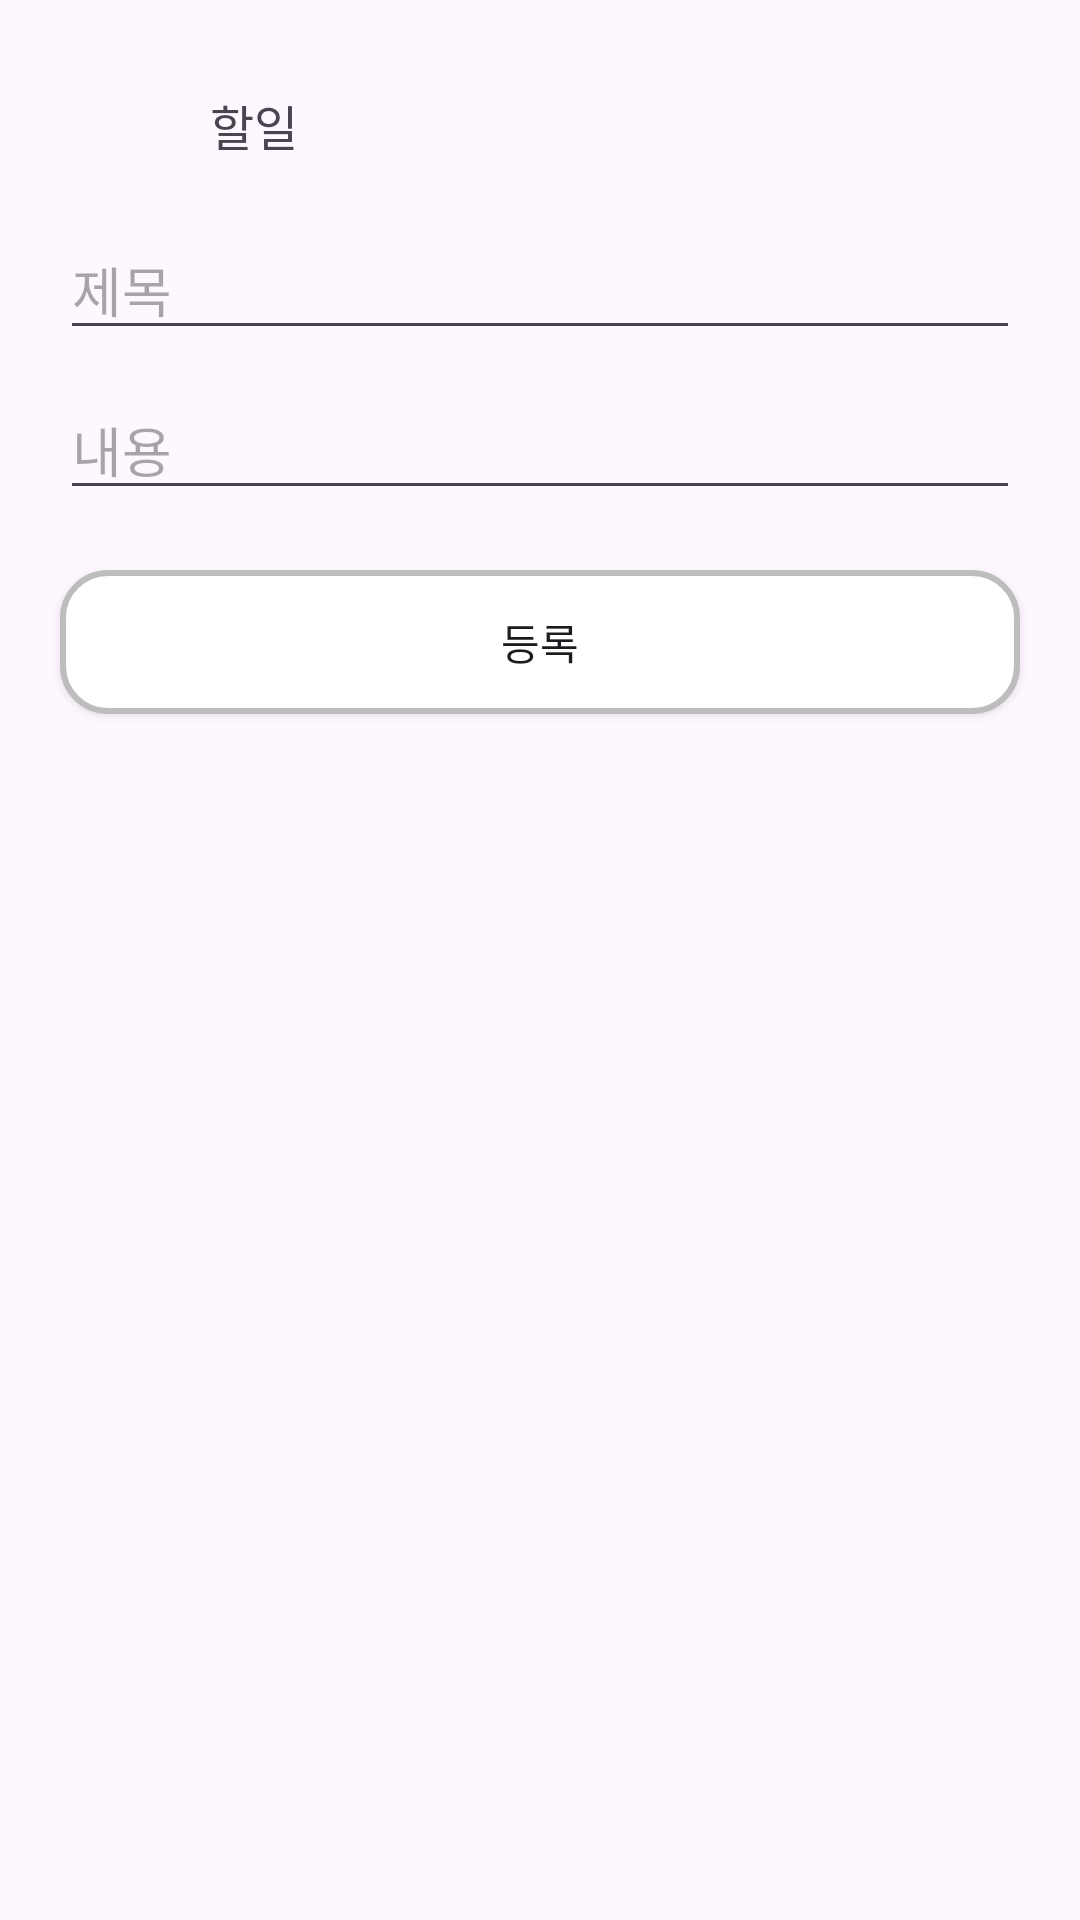

Layout XML and referenced resources for this Android screen:
<!-- AndroidManifest.xml: application theme Theme.Advanceteampart2 -->
<!-- res/layout/todo_add_activity.xml -->
<?xml version="1.0" encoding="utf-8"?>
<LinearLayout
    xmlns:android="http://schemas.android.com/apk/res/android"
    android:layout_width="match_parent"
    android:layout_height="match_parent"
    android:orientation="vertical">

    <LinearLayout
        android:layout_width="match_parent"
        android:layout_height="wrap_content">

        <ImageView
        android:padding="10dp"
        android:layout_margin="20dp"
        android:layout_width="wrap_content"
        android:layout_height="wrap_content"
        android:src="@drawable/arrow_back"/>

    <TextView
        android:padding="10dp"
        android:layout_marginTop="20dp"
        android:layout_width="wrap_content"
        android:layout_height="wrap_content"
        android:text="할일"
        android:textSize="16sp"/>
    </LinearLayout>

    <EditText
        android:id="@+id/editTitle"
        android:layout_marginTop="10dp"
        android:layout_marginLeft="20dp"
        android:layout_marginRight="20dp"
        android:layout_width="match_parent"
        android:layout_height="wrap_content"
        android:hint="제목"/>

    <EditText
        android:id="@+id/editComment"
        android:layout_marginTop="10dp"
        android:layout_marginLeft="20dp"
        android:layout_marginRight="20dp"
        android:layout_width="match_parent"
        android:layout_height="wrap_content"
        android:hint="내용"/>

    <androidx.appcompat.widget.AppCompatButton
        android:id="@+id/registerBtn"
        android:layout_margin="20dp"
        android:layout_width="match_parent"
        android:layout_height="wrap_content"
        android:layout_gravity="center"
        android:background="@drawable/button_design"
        android:text="등록"/>

</LinearLayout>
<!-- resources referenced by this layout -->
<resources>
  <!-- drawable button_design (drawable) -->
  <?xml version="1.0" encoding="utf-8"?>
  <shape
      xmlns:android="http://schemas.android.com/apk/res/android"
      android:shape="rectangle"
      android:padding = "10dp">
      <solid android:color="#ffffff"></solid>
      <corners
          android:bottomLeftRadius="15dp"
          android:bottomRightRadius="15dp"
          android:topLeftRadius="15dp"
          android:topRightRadius="15dp"></corners>
      <stroke android:width="2dp"
          android:color="#BDBDBD"></stroke>
  </shape>
  <style name="Theme.Advanceteampart2" parent="Base.Theme.Advanceteampart2" />
  <style name="Base.Theme.Advanceteampart2" parent="Theme.Material3.DayNight.NoActionBar">
          
          
      </style>
</resources>
